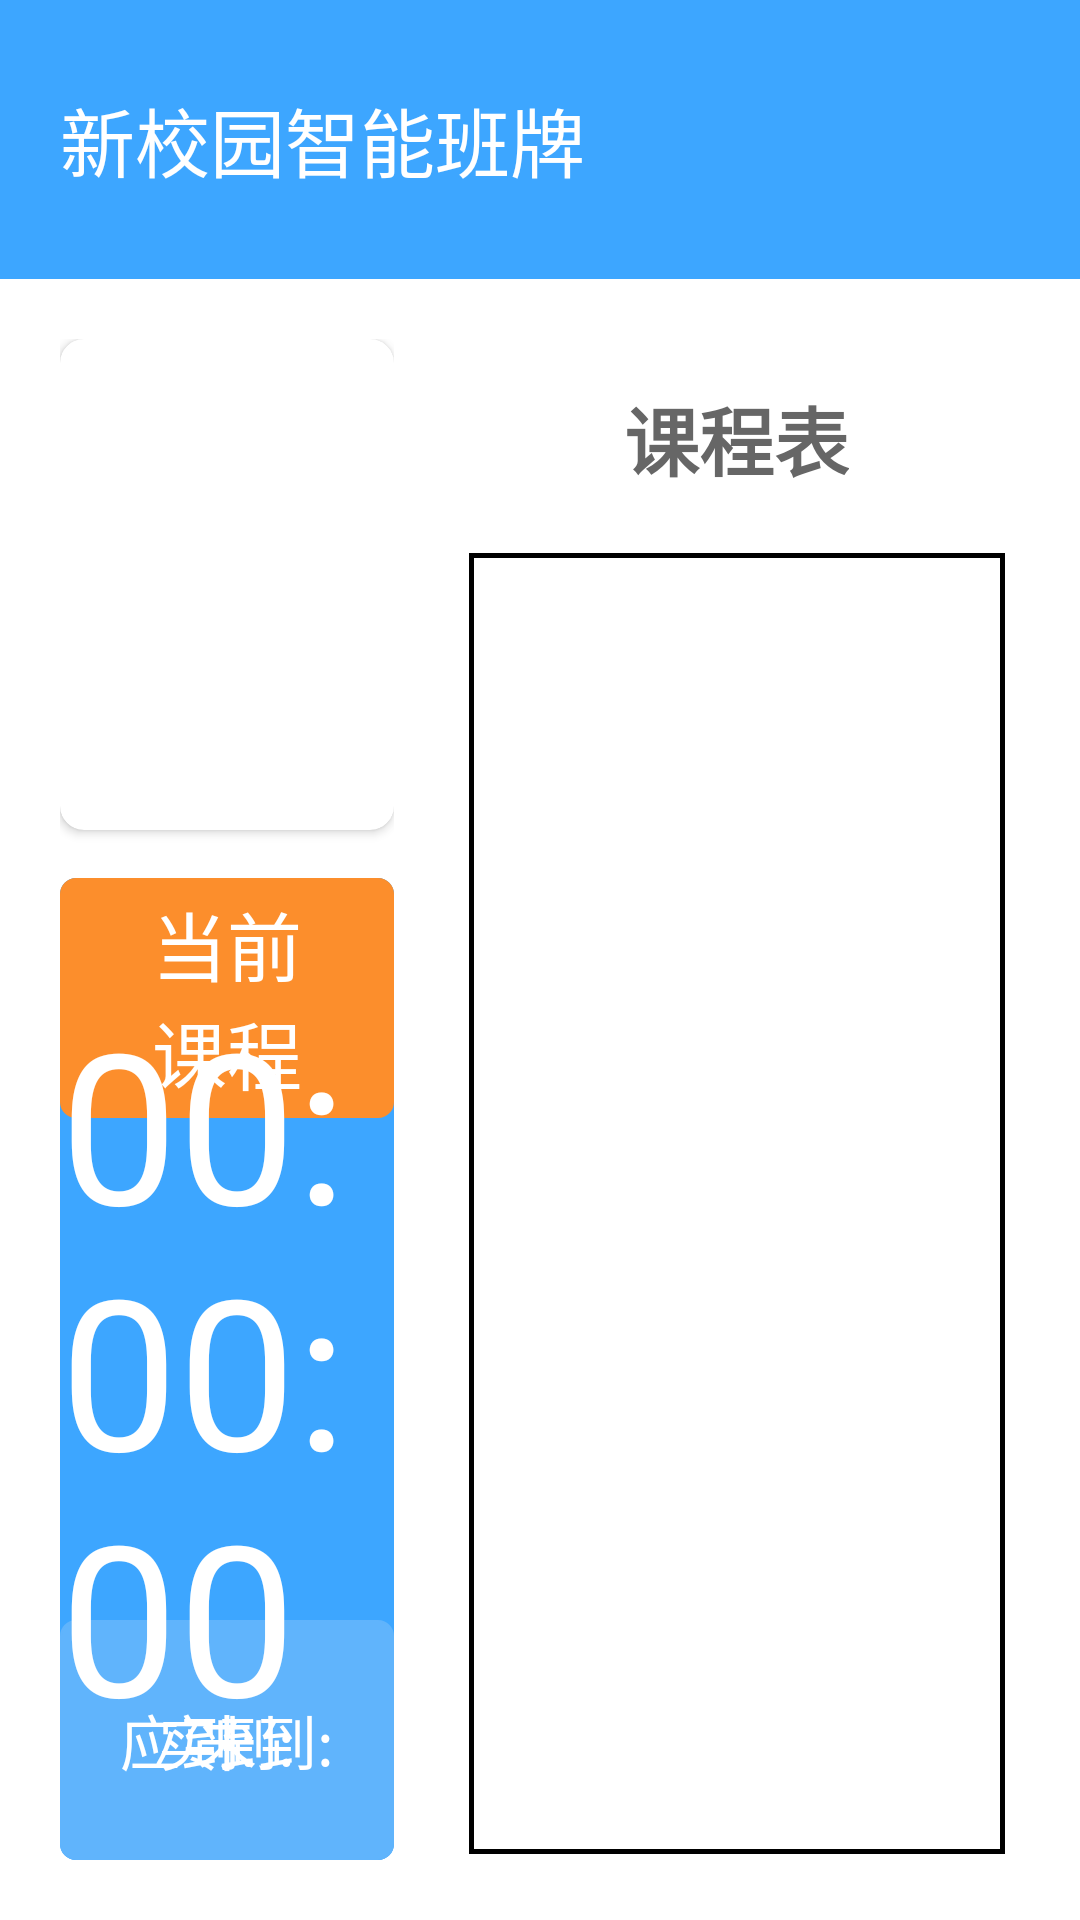

Here is an Android app screen rendered from its layout file. Give the layout XML and the strings, colors and styles it references.
<!-- AndroidManifest.xml: application theme AppTheme -->
<!-- res/layout/activity_main.xml -->
<?xml version="1.0" encoding="utf-8"?>
<LinearLayout xmlns:android="http://schemas.android.com/apk/res/android"
    xmlns:app="http://schemas.android.com/apk/res-auto"
    xmlns:tools="http://schemas.android.com/tools"
    android:id="@+id/layoutParent"
    android:layout_width="match_parent"
    android:layout_height="match_parent"
    android:background="#FFFFFF"
    android:orientation="vertical">

    <FrameLayout
        android:layout_width="match_parent"
        android:layout_height="93dp"
        android:background="#3DA6FF"
        android:paddingLeft="20dp"
        android:paddingRight="20dp">

        <android.support.v7.widget.AppCompatTextView
            android:id="@+id/textTitle"
            android:layout_width="wrap_content"
            android:layout_height="match_parent"
            android:gravity="left|center_vertical"
            android:includeFontPadding="false"
            android:text="新校园智能班牌"
            android:textColor="#ffffff"
            android:textSize="25sp" />

        <android.support.v7.widget.AppCompatTextView
            android:id="@+id/textDate"
            android:layout_width="wrap_content"
            android:layout_height="match_parent"
            android:layout_gravity="right"
            android:gravity="right|center_vertical"
            android:includeFontPadding="false"
            android:text=""
            android:textColor="#ffffff"
            android:textSize="20sp" />

    </FrameLayout>

    <LinearLayout
        android:layout_width="match_parent"
        android:layout_height="match_parent"
        android:orientation="horizontal">

        <LinearLayout
            android:layout_width="0dp"
            android:layout_height="match_parent"
            android:layout_weight="3"
            android:orientation="vertical"
            android:paddingBottom="20dp"
            android:paddingLeft="20dp"
            android:paddingRight="10dp"
            android:paddingTop="20dp">

            <android.support.v7.widget.CardView
                android:layout_width="match_parent"
                android:layout_height="0dp"
                android:layout_marginBottom="8dp"
                android:layout_weight="1"
                app:cardCornerRadius="8dp"
                tools:ignore="NestedWeights">

                <android.support.v7.widget.AppCompatTextView
                    android:id="@+id/textSchoolName"
                    android:layout_width="wrap_content"
                    android:layout_height="wrap_content"
                    android:layout_margin="20dp"
                    android:includeFontPadding="false"
                    android:text=""
                    android:textColor="#666666"
                    android:textSize="30sp" />

                <android.support.v7.widget.AppCompatTextView
                    android:id="@+id/textGrade"
                    android:layout_width="wrap_content"
                    android:layout_height="wrap_content"
                    android:layout_gravity="center"
                    android:includeFontPadding="false"
                    android:text=""
                    android:textColor="#666666"
                    android:textSize="40sp" />

                <com.school.nfcard.camera.CameraSurfaceView
                    android:id="@+id/cameraView"
                    android:layout_width="100dp"
                    android:layout_height="100dp"
                    android:layout_gravity="bottom|right"
                    android:layout_margin="20dp"
                    android:visibility="gone" />
            </android.support.v7.widget.CardView>


            <FrameLayout
                android:layout_width="match_parent"
                android:layout_height="0dp"
                android:layout_marginTop="8dp"
                android:layout_weight="2"
                android:background="@drawable/shape_rectangle_blue">

                <FrameLayout
                    android:layout_width="match_parent"
                    android:layout_height="80dp"
                    android:layout_gravity="top"
                    android:background="@drawable/shape_rectangle_yellow"
                    android:paddingLeft="20dp"
                    android:paddingRight="20dp">

                    <android.support.v7.widget.AppCompatTextView
                        android:layout_width="wrap_content"
                        android:layout_height="wrap_content"
                        android:layout_gravity="left|center_vertical"
                        android:gravity="center"
                        android:includeFontPadding="false"
                        android:text="当前课程"
                        android:textColor="#ffffff"
                        android:textSize="25sp" />

                    <android.support.v7.widget.AppCompatTextView
                        android:id="@+id/textCurrentCourse"
                        android:layout_width="wrap_content"
                        android:layout_height="wrap_content"
                        android:layout_gravity="right|center_vertical"
                        android:gravity="center"
                        android:includeFontPadding="false"
                        android:text=""
                        android:textColor="#ffffff"
                        android:textSize="25sp" />
                </FrameLayout>

                <FrameLayout
                    android:layout_width="match_parent"
                    android:layout_height="80dp"
                    android:layout_gravity="bottom"
                    android:background="@drawable/shape_rectangle_blue60b"
                    android:paddingLeft="20dp"
                    android:paddingRight="20dp">

                    <android.support.v7.widget.AppCompatTextView
                        android:id="@+id/textSumTotal"
                        android:layout_width="wrap_content"
                        android:layout_height="wrap_content"
                        android:layout_gravity="left|center_vertical"
                        android:gravity="center"
                        android:includeFontPadding="false"
                        android:text="应到:"
                        android:textColor="#ffffff"
                        android:textSize="20sp" />

                    <android.support.v7.widget.AppCompatTextView
                        android:id="@+id/textSumReal"
                        android:layout_width="wrap_content"
                        android:layout_height="wrap_content"
                        android:layout_gravity="center"
                        android:gravity="center"
                        android:includeFontPadding="false"
                        android:text="实到:"
                        android:textColor="#ffffff"
                        android:textSize="20sp" />

                    <android.support.v7.widget.AppCompatTextView
                        android:id="@+id/textSumNot"
                        android:layout_width="wrap_content"
                        android:layout_height="wrap_content"
                        android:layout_gravity="right|center_vertical"
                        android:gravity="center"
                        android:includeFontPadding="false"
                        android:text="未到:"
                        android:textColor="#ffffff"
                        android:textSize="20sp" />
                </FrameLayout>


                <Chronometer
                    android:id="@+id/textTime"
                    android:layout_width="wrap_content"
                    android:layout_height="wrap_content"
                    android:layout_gravity="center"
                    android:format="00:00:00"
                    android:textColor="#ffffff"
                    android:textSize="70sp" />


            </FrameLayout>
        </LinearLayout>

        <LinearLayout
            android:layout_width="0dp"
            android:layout_height="match_parent"
            android:layout_marginBottom="20dp"
            android:layout_marginLeft="10dp"
            android:layout_marginRight="20dp"
            android:layout_marginTop="20dp"
            android:layout_weight="4"
            android:background="@drawable/shape_rectangle_white"
            android:orientation="vertical">

            <android.support.v7.widget.AppCompatTextView
                android:id="@+id/textLesson"
                android:layout_width="wrap_content"
                android:layout_height="wrap_content"
                android:layout_gravity="center"
                android:includeFontPadding="false"
                android:padding="15dp"
                android:text="课程表"
                android:textColor="#666666"
                android:textSize="25sp"
                android:textStyle="bold" />

            <FrameLayout
                android:layout_width="match_parent"
                android:layout_height="match_parent"
                android:layout_marginBottom="2dp"
                android:layout_marginLeft="5dp"
                android:layout_marginRight="5dp"
                android:layout_marginTop="5dp"
                android:background="@drawable/shape_rectangle_table_bold">

                <android.support.v7.widget.RecyclerView
                    android:id="@+id/recyclerView"
                    android:layout_width="match_parent"
                    android:layout_height="match_parent"
                    android:layout_margin="1dp" />
            </FrameLayout>
        </LinearLayout>
    </LinearLayout>
</LinearLayout>
<!-- resources referenced by this layout -->
<resources>
  <!-- drawable shape_rectangle_blue (drawable) -->
  <?xml version="1.0" encoding="utf-8"?>
  <shape xmlns:android="http://schemas.android.com/apk/res/android"
      android:shape="rectangle">
      
      <corners android:radius="5dp" />
  
      <stroke
          android:width="0.5dp"
          android:color="#3DA6FF" />
  
      
      <solid android:color="#3DA6FF" />
  
  </shape>
  <!-- drawable shape_rectangle_blue60b (drawable) -->
  <?xml version="1.0" encoding="utf-8"?>
  <shape xmlns:android="http://schemas.android.com/apk/res/android"
      android:shape="rectangle">
      
      <corners android:radius="5dp" />
  
      <stroke
          android:width="0.5dp"
          android:color="#60B4FC" />
  
      
      <solid android:color="#60B4FC" />
  
  </shape>
  <!-- drawable shape_rectangle_table_bold (drawable) -->
  <?xml version="1.0" encoding="utf-8"?>
  <shape xmlns:android="http://schemas.android.com/apk/res/android"
      android:shape="rectangle">
      
      <corners android:radius="0dp" />
  
      <stroke
          android:width="1.5dp"
          android:color="#000000" />
  
      
      <solid android:color="#ffffff" />
  
  </shape>
  <!-- drawable shape_rectangle_white (drawable) -->
  <?xml version="1.0" encoding="utf-8"?>
  <shape xmlns:android="http://schemas.android.com/apk/res/android"
      android:shape="rectangle">
      
      <corners android:radius="5dp" />
  
      <stroke
          android:width="0.5dp"
          android:color="#ffffff" />
  
      
      <solid android:color="#ffffff" />
  
  </shape>
  <!-- drawable shape_rectangle_yellow (drawable) -->
  <?xml version="1.0" encoding="utf-8"?>
  <shape xmlns:android="http://schemas.android.com/apk/res/android"
      android:shape="rectangle">
      
      <corners android:radius="5dp" />
  
      <stroke
          android:width="0.5dp"
          android:color="#FC8E2C" />
  
      
      <solid android:color="#FC8E2C" />
  
  </shape>
  <style name="AppTheme" parent="Theme.AppCompat.Light.NoActionBar">
          
          <item name="colorPrimary">@color/colorPrimary</item>
          <item name="colorPrimaryDark">@color/colorPrimaryDark</item>
          <item name="colorAccent">@color/colorAccent</item>
  
          <item name="android:windowNoTitle">true</item>
          <item name="android:windowFullscreen">true</item>
          <item name="android:windowIsTranslucent">true</item>
      </style>
  <color name="colorPrimary">#3F51B5</color>
  <color name="colorPrimaryDark">#303F9F</color>
  <color name="colorAccent">#FF4081</color>
</resources>
